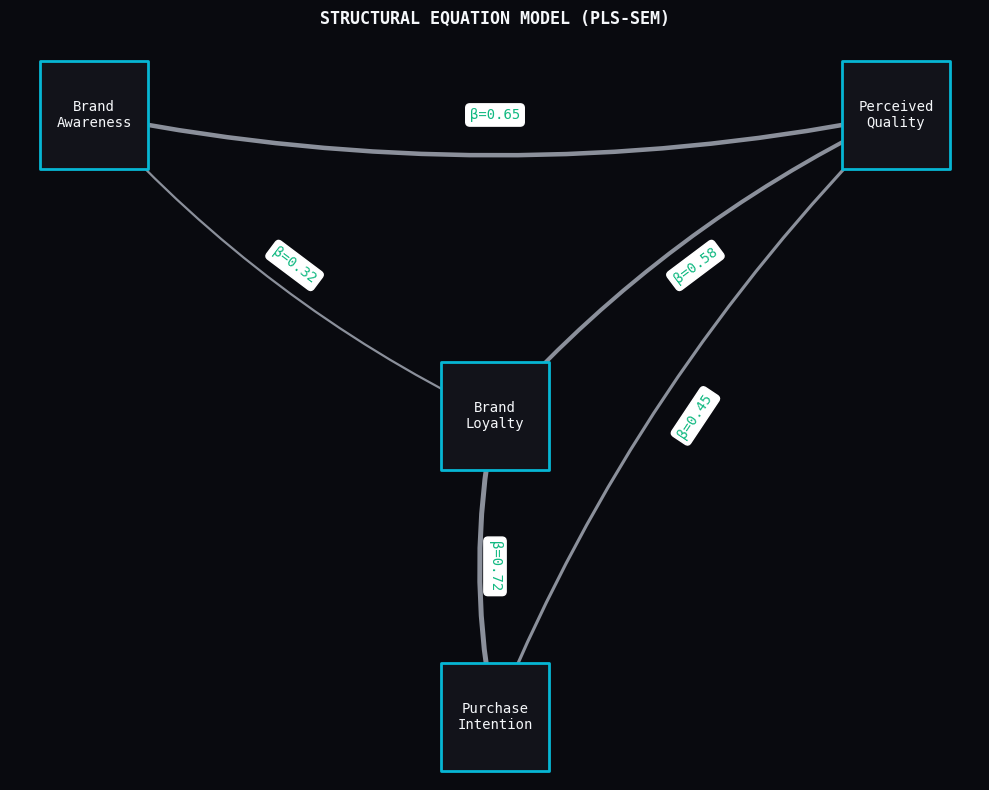
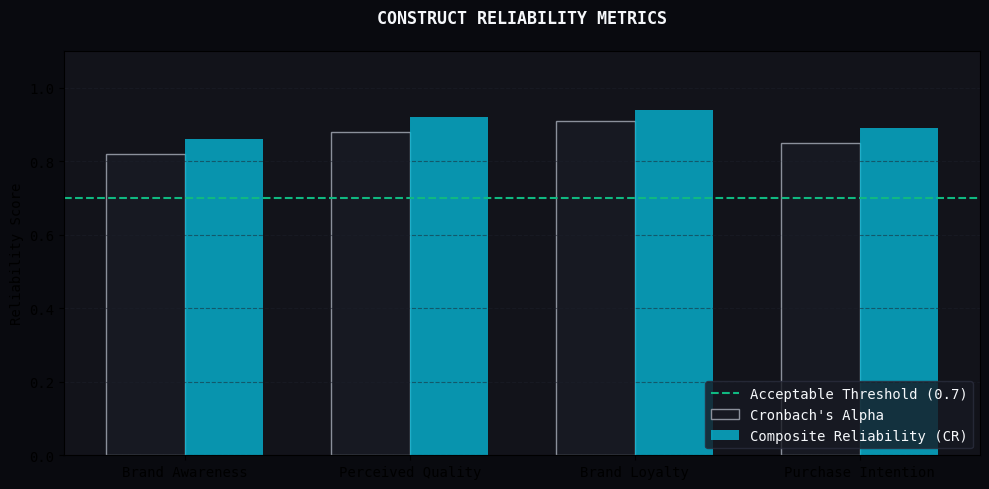

These figures' Python source, in order:
"""
Project 04: PLS-SEM Marketing
Visualisations: Path Model Coefficients, Construct Reliability
"""

import matplotlib.pyplot as plt
import networkx as nx
import numpy as np

# ─── DESIGN TOKENS ──────────────
BG_COLOR = "#090A0F"
CARD_COLOR = "#12131A"
SURFACE_COLOR = "#171922"
CYAN = "#06B6D4"
EMERALD = "#10B981"
TEXT_PRIMARY = "#F5F7FA"
TEXT_SECONDARY = "#8B909B"

plt.rcParams.update({
    "figure.facecolor": BG_COLOR,
    "axes.facecolor": BG_COLOR,
    "text.color": TEXT_PRIMARY,
    "font.family": "monospace"
})

def plot_sem_path_model():
    """Network graph representing the PLS-SEM structural model"""
    G = nx.DiGraph()
    
    # Add nodes (Latent Constructs)
    constructs = ["Brand\nAwareness", "Perceived\nQuality", "Brand\nLoyalty", "Purchase\nIntention"]
    for c in constructs:
        G.add_node(c)
        
    # Add edges with path coefficients (weights)
    edges = [
        ("Brand\nAwareness", "Perceived\nQuality", 0.65),
        ("Brand\nAwareness", "Brand\nLoyalty", 0.32),
        ("Perceived\nQuality", "Brand\nLoyalty", 0.58),
        ("Brand\nLoyalty", "Purchase\nIntention", 0.72),
        ("Perceived\nQuality", "Purchase\nIntention", 0.45)
    ]
    
    for u, v, w in edges:
        G.add_edge(u, v, weight=w)
        
    # Define fixed layout for clarity
    pos = {
        "Brand\nAwareness": (-1, 1),
        "Perceived\nQuality": (1, 1),
        "Brand\nLoyalty": (0, 0),
        "Purchase\nIntention": (0, -1)
    }
    
    fig, ax = plt.subplots(figsize=(10, 8))
    
    # Draw nodes
    nx.draw_networkx_nodes(G, pos, ax=ax, node_size=6000, node_color=CARD_COLOR, 
                           edgecolors=CYAN, linewidths=2, node_shape="s")
    
    # Draw edges
    weights = [G[u][v]['weight'] * 5 for u,v in G.edges()]
    nx.draw_networkx_edges(G, pos, ax=ax, arrowsize=20, width=weights, edge_color=TEXT_SECONDARY, 
                           connectionstyle="arc3,rad=0.1")
    
    # Draw labels
    nx.draw_networkx_labels(G, pos, ax=ax, font_size=10, font_family="monospace", font_color=TEXT_PRIMARY)
    
    # Draw edge labels (Path coefficients)
    edge_labels = {(u, v): f"β={w}" for u, v, w in edges}
    nx.draw_networkx_edge_labels(G, pos, edge_labels=edge_labels, ax=ax, font_color=EMERALD, font_family="monospace")
    
    ax.set_title("STRUCTURAL EQUATION MODEL (PLS-SEM)", pad=20, fontdict={'weight': 'bold'})
    ax.axis('off')
    
    plt.tight_layout()
    return fig

def plot_reliability_metrics():
    """Bar chart for Cronbach's Alpha and Composite Reliability"""
    constructs = ['Brand Awareness', 'Perceived Quality', 'Brand Loyalty', 'Purchase Intention']
    cronbach = [0.82, 0.88, 0.91, 0.85]
    cr = [0.86, 0.92, 0.94, 0.89]
    
    x = np.arange(len(constructs))
    width = 0.35
    
    fig, ax = plt.subplots(figsize=(10, 5))
    
    # Re-apply styling for this specific plot
    ax.set_facecolor(CARD_COLOR)
    ax.grid(axis='y', linestyle='--', color="#1C1F2A", alpha=0.5)
    
    ax.bar(x - width/2, cronbach, width, label="Cronbach's Alpha", color=SURFACE_COLOR, edgecolor=TEXT_SECONDARY)
    ax.bar(x + width/2, cr, width, label="Composite Reliability (CR)", color=CYAN, alpha=0.8)
    
    # Threshold line
    ax.axhline(y=0.7, color=EMERALD, linestyle='--', label="Acceptable Threshold (0.7)")
    
    ax.set_ylabel('Reliability Score')
    ax.set_title('CONSTRUCT RELIABILITY METRICS', pad=20, fontdict={'weight': 'bold'})
    ax.set_xticks(x)
    ax.set_xticklabels(constructs)
    ax.set_ylim(0, 1.1)
    
    ax.legend(facecolor=SURFACE_COLOR, edgecolor="#2A2D3D", loc='lower right')
    
    plt.tight_layout()
    return fig

if __name__ == "__main__":
    fig1 = plot_sem_path_model()
    fig2 = plot_reliability_metrics()
    plt.show()
